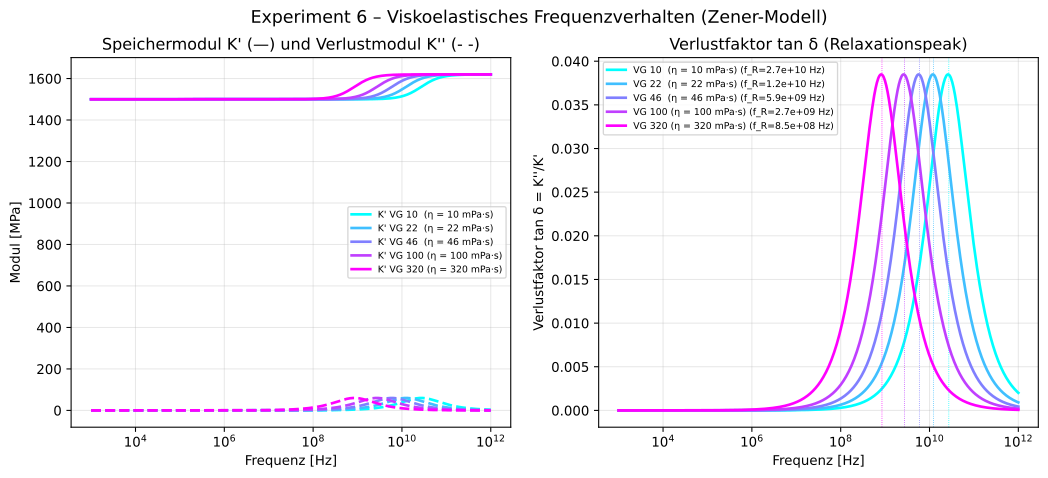

The file beside this chart, header and first rows:
f_Hz, Kprime_VG 10  (η = 10 mPa·s)_GPa, Kdoubleprime_VG 10  (η = 10 mPa·s)_GPa, tand_VG 10  (η = 10 mPa·s), Kprime_VG 22  (η = 22 mPa·s)_GPa, Kdoubleprime_VG 22  (η = 22 mPa·s)_GPa, tand_VG 22  (η = 22 mPa·s), Kprime_VG 46  (η = 46 mPa·s)_GPa, Kdoubleprime_VG 46  (η = 46 mPa·s)_GPa, tand_VG 46  (η = 46 mPa·s), Kprime_VG 100 (η = 100 mPa·s)_GPa, Kdoubleprime_VG 100 (η = 100 mPa·s)_GPa, tand_VG 100 (η = 100 mPa·s), Kprime_VG 320 (η = 320 mPa·s)_GPa, Kdoubleprime_VG 320 (η = 320 mPa·s)_GPa, tand_VG 320 (η = 320 mPa·s)
1.000e+03, 1.5, 0.000000, 0.000000, 1.5, 0.000000, 0.000000, 1.5, 0.000000, 0.000000, 1.5, 0.000000, 0.000000, 1.5, 0.000000, 0.000000
1.035e+03, 1.5, 0.000000, 0.000000, 1.5, 0.000000, 0.000000, 1.5, 0.000000, 0.000000, 1.5, 0.000000, 0.000000, 1.5, 0.000000, 0.000000
1.072e+03, 1.5, 0.000000, 0.000000, 1.5, 0.000000, 0.000000, 1.5, 0.000000, 0.000000, 1.5, 0.000000, 0.000000, 1.5, 0.000000, 0.000000
1.109e+03, 1.5, 0.000000, 0.000000, 1.5, 0.000000, 0.000000, 1.5, 0.000000, 0.000000, 1.5, 0.000000, 0.000000, 1.5, 0.000000, 0.000000
1.148e+03, 1.5, 0.000000, 0.000000, 1.5, 0.000000, 0.000000, 1.5, 0.000000, 0.000000, 1.5, 0.000000, 0.000000, 1.5, 0.000000, 0.000000
1.189e+03, 1.5, 0.000000, 0.000000, 1.5, 0.000000, 0.000000, 1.5, 0.000000, 0.000000, 1.5, 0.000000, 0.000000, 1.5, 0.000000, 0.000000
1.231e+03, 1.5, 0.000000, 0.000000, 1.5, 0.000000, 0.000000, 1.5, 0.000000, 0.000000, 1.5, 0.000000, 0.000000, 1.5, 0.000000, 0.000000
1.274e+03, 1.5, 0.000000, 0.000000, 1.5, 0.000000, 0.000000, 1.5, 0.000000, 0.000000, 1.5, 0.000000, 0.000000, 1.5, 0.000000, 0.000000
1.319e+03, 1.5, 0.000000, 0.000000, 1.5, 0.000000, 0.000000, 1.5, 0.000000, 0.000000, 1.5, 0.000000, 0.000000, 1.5, 0.000000, 0.000000
1.365e+03, 1.5, 0.000000, 0.000000, 1.5, 0.000000, 0.000000, 1.5, 0.000000, 0.000000, 1.5, 0.000000, 0.000000, 1.5, 0.000000, 0.000000
1.413e+03, 1.5, 0.000000, 0.000000, 1.5, 0.000000, 0.000000, 1.5, 0.000000, 0.000000, 1.5, 0.000000, 0.000000, 1.5, 0.000000, 0.000000
1.463e+03, 1.5, 0.000000, 0.000000, 1.5, 0.000000, 0.000000, 1.5, 0.000000, 0.000000, 1.5, 0.000000, 0.000000, 1.5, 0.000000, 0.000000
1.515e+03, 1.5, 0.000000, 0.000000, 1.5, 0.000000, 0.000000, 1.5, 0.000000, 0.000000, 1.5, 0.000000, 0.000000, 1.5, 0.000000, 0.000000
1.568e+03, 1.5, 0.000000, 0.000000, 1.5, 0.000000, 0.000000, 1.5, 0.000000, 0.000000, 1.5, 0.000000, 0.000000, 1.5, 0.000000, 0.000000
1.623e+03, 1.5, 0.000000, 0.000000, 1.5, 0.000000, 0.000000, 1.5, 0.000000, 0.000000, 1.5, 0.000000, 0.000000, 1.5, 0.000000, 0.000000
1.680e+03, 1.5, 0.000000, 0.000000, 1.5, 0.000000, 0.000000, 1.5, 0.000000, 0.000000, 1.5, 0.000000, 0.000000, 1.5, 0.000000, 0.000000
1.739e+03, 1.5, 0.000000, 0.000000, 1.5, 0.000000, 0.000000, 1.5, 0.000000, 0.000000, 1.5, 0.000000, 0.000000, 1.5, 0.000000, 0.000000
1.801e+03, 1.5, 0.000000, 0.000000, 1.5, 0.000000, 0.000000, 1.5, 0.000000, 0.000000, 1.5, 0.000000, 0.000000, 1.5, 0.000000, 0.000000
1.864e+03, 1.5, 0.000000, 0.000000, 1.5, 0.000000, 0.000000, 1.5, 0.000000, 0.000000, 1.5, 0.000000, 0.000000, 1.5, 0.000000, 0.000000
1.930e+03, 1.5, 0.000000, 0.000000, 1.5, 0.000000, 0.000000, 1.5, 0.000000, 0.000000, 1.5, 0.000000, 0.000000, 1.5, 0.000000, 0.000000
1.998e+03, 1.5, 0.000000, 0.000000, 1.5, 0.000000, 0.000000, 1.5, 0.000000, 0.000000, 1.5, 0.000000, 0.000000, 1.5, 0.000000, 0.000000
2.068e+03, 1.5, 0.000000, 0.000000, 1.5, 0.000000, 0.000000, 1.5, 0.000000, 0.000000, 1.5, 0.000000, 0.000000, 1.5, 0.000000, 0.000000
2.141e+03, 1.5, 0.000000, 0.000000, 1.5, 0.000000, 0.000000, 1.5, 0.000000, 0.000000, 1.5, 0.000000, 0.000000, 1.5, 0.000000, 0.000000
2.216e+03, 1.5, 0.000000, 0.000000, 1.5, 0.000000, 0.000000, 1.5, 0.000000, 0.000000, 1.5, 0.000000, 0.000000, 1.5, 0.000000, 0.000000
2.294e+03, 1.5, 0.000000, 0.000000, 1.5, 0.000000, 0.000000, 1.5, 0.000000, 0.000000, 1.5, 0.000000, 0.000000, 1.5, 0.000000, 0.000000
2.375e+03, 1.5, 0.000000, 0.000000, 1.5, 0.000000, 0.000000, 1.5, 0.000000, 0.000000, 1.5, 0.000000, 0.000000, 1.5, 0.000000, 0.000000
2.458e+03, 1.5, 0.000000, 0.000000, 1.5, 0.000000, 0.000000, 1.5, 0.000000, 0.000000, 1.5, 0.000000, 0.000000, 1.5, 0.000000, 0.000000
2.545e+03, 1.5, 0.000000, 0.000000, 1.5, 0.000000, 0.000000, 1.5, 0.000000, 0.000000, 1.5, 0.000000, 0.000000, 1.5, 0.000000, 0.000000
2.635e+03, 1.5, 0.000000, 0.000000, 1.5, 0.000000, 0.000000, 1.5, 0.000000, 0.000000, 1.5, 0.000000, 0.000000, 1.5, 0.000000, 0.000000
2.727e+03, 1.5, 0.000000, 0.000000, 1.5, 0.000000, 0.000000, 1.5, 0.000000, 0.000000, 1.5, 0.000000, 0.000000, 1.5, 0.000000, 0.000000
2.823e+03, 1.5, 0.000000, 0.000000, 1.5, 0.000000, 0.000000, 1.5, 0.000000, 0.000000, 1.5, 0.000000, 0.000000, 1.5, 0.000000, 0.000000
2.923e+03, 1.5, 0.000000, 0.000000, 1.5, 0.000000, 0.000000, 1.5, 0.000000, 0.000000, 1.5, 0.000000, 0.000000, 1.5, 0.000000, 0.000000
3.026e+03, 1.5, 0.000000, 0.000000, 1.5, 0.000000, 0.000000, 1.5, 0.000000, 0.000000, 1.5, 0.000000, 0.000000, 1.5, 0.000000, 0.000000
3.132e+03, 1.5, 0.000000, 0.000000, 1.5, 0.000000, 0.000000, 1.5, 0.000000, 0.000000, 1.5, 0.000000, 0.000000, 1.5, 0.000000, 0.000000
3.242e+03, 1.5, 0.000000, 0.000000, 1.5, 0.000000, 0.000000, 1.5, 0.000000, 0.000000, 1.5, 0.000000, 0.000000, 1.5, 0.000000, 0.000000
3.356e+03, 1.5, 0.000000, 0.000000, 1.5, 0.000000, 0.000000, 1.5, 0.000000, 0.000000, 1.5, 0.000000, 0.000000, 1.5, 0.000000, 0.000000
3.475e+03, 1.5, 0.000000, 0.000000, 1.5, 0.000000, 0.000000, 1.5, 0.000000, 0.000000, 1.5, 0.000000, 0.000000, 1.5, 0.000000, 0.000000
3.597e+03, 1.5, 0.000000, 0.000000, 1.5, 0.000000, 0.000000, 1.5, 0.000000, 0.000000, 1.5, 0.000000, 0.000000, 1.5, 0.000001, 0.000000
3.724e+03, 1.5, 0.000000, 0.000000, 1.5, 0.000000, 0.000000, 1.5, 0.000000, 0.000000, 1.5, 0.000000, 0.000000, 1.5, 0.000001, 0.000000
3.855e+03, 1.5, 0.000000, 0.000000, 1.5, 0.000000, 0.000000, 1.5, 0.000000, 0.000000, 1.5, 0.000000, 0.000000, 1.5, 0.000001, 0.000000
3.990e+03, 1.5, 0.000000, 0.000000, 1.5, 0.000000, 0.000000, 1.5, 0.000000, 0.000000, 1.5, 0.000000, 0.000000, 1.5, 0.000001, 0.000000
4.131e+03, 1.5, 0.000000, 0.000000, 1.5, 0.000000, 0.000000, 1.5, 0.000000, 0.000000, 1.5, 0.000000, 0.000000, 1.5, 0.000001, 0.000000
4.276e+03, 1.5, 0.000000, 0.000000, 1.5, 0.000000, 0.000000, 1.5, 0.000000, 0.000000, 1.5, 0.000000, 0.000000, 1.5, 0.000001, 0.000000
4.427e+03, 1.5, 0.000000, 0.000000, 1.5, 0.000000, 0.000000, 1.5, 0.000000, 0.000000, 1.5, 0.000000, 0.000000, 1.5, 0.000001, 0.000000
4.582e+03, 1.5, 0.000000, 0.000000, 1.5, 0.000000, 0.000000, 1.5, 0.000000, 0.000000, 1.5, 0.000000, 0.000000, 1.5, 0.000001, 0.000000
4.744e+03, 1.5, 0.000000, 0.000000, 1.5, 0.000000, 0.000000, 1.5, 0.000000, 0.000000, 1.5, 0.000000, 0.000000, 1.5, 0.000001, 0.000000
4.911e+03, 1.5, 0.000000, 0.000000, 1.5, 0.000000, 0.000000, 1.5, 0.000000, 0.000000, 1.5, 0.000000, 0.000000, 1.5, 0.000001, 0.000000
5.084e+03, 1.5, 0.000000, 0.000000, 1.5, 0.000000, 0.000000, 1.5, 0.000000, 0.000000, 1.5, 0.000000, 0.000000, 1.5, 0.000001, 0.000000
5.263e+03, 1.5, 0.000000, 0.000000, 1.5, 0.000000, 0.000000, 1.5, 0.000000, 0.000000, 1.5, 0.000000, 0.000000, 1.5, 0.000001, 0.000000
5.448e+03, 1.5, 0.000000, 0.000000, 1.5, 0.000000, 0.000000, 1.5, 0.000000, 0.000000, 1.5, 0.000000, 0.000000, 1.5, 0.000001, 0.000001
5.640e+03, 1.5, 0.000000, 0.000000, 1.5, 0.000000, 0.000000, 1.5, 0.000000, 0.000000, 1.5, 0.000000, 0.000000, 1.5, 0.000001, 0.000001
5.838e+03, 1.5, 0.000000, 0.000000, 1.5, 0.000000, 0.000000, 1.5, 0.000000, 0.000000, 1.5, 0.000000, 0.000000, 1.5, 0.000001, 0.000001
6.044e+03, 1.5, 0.000000, 0.000000, 1.5, 0.000000, 0.000000, 1.5, 0.000000, 0.000000, 1.5, 0.000000, 0.000000, 1.5, 0.000001, 0.000001
6.256e+03, 1.5, 0.000000, 0.000000, 1.5, 0.000000, 0.000000, 1.5, 0.000000, 0.000000, 1.5, 0.000000, 0.000000, 1.5, 0.000001, 0.000001
6.477e+03, 1.5, 0.000000, 0.000000, 1.5, 0.000000, 0.000000, 1.5, 0.000000, 0.000000, 1.5, 0.000000, 0.000000, 1.5, 0.000001, 0.000001
6.705e+03, 1.5, 0.000000, 0.000000, 1.5, 0.000000, 0.000000, 1.5, 0.000000, 0.000000, 1.5, 0.000000, 0.000000, 1.5, 0.000001, 0.000001
6.941e+03, 1.5, 0.000000, 0.000000, 1.5, 0.000000, 0.000000, 1.5, 0.000000, 0.000000, 1.5, 0.000000, 0.000000, 1.5, 0.000001, 0.000001
7.185e+03, 1.5, 0.000000, 0.000000, 1.5, 0.000000, 0.000000, 1.5, 0.000000, 0.000000, 1.5, 0.000000, 0.000000, 1.5, 0.000001, 0.000001
7.438e+03, 1.5, 0.000000, 0.000000, 1.5, 0.000000, 0.000000, 1.5, 0.000000, 0.000000, 1.5, 0.000000, 0.000000, 1.5, 0.000001, 0.000001
7.700e+03, 1.5, 0.000000, 0.000000, 1.5, 0.000000, 0.000000, 1.5, 0.000000, 0.000000, 1.5, 0.000000, 0.000000, 1.5, 0.000001, 0.000001
... 540 more rows
